pico-8 play session: mixed d-pad (fixed 12-tick cycle)

[t = 1 s] mixed d-pad (1.2s cycle ×~1): → ← ↑ ↓ + 🅾/❎ taps, ~1s
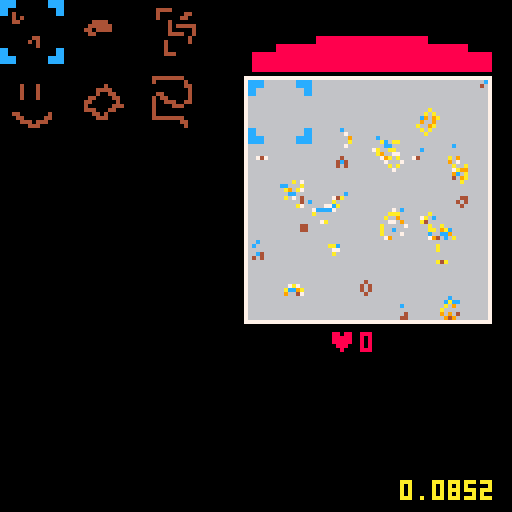
[t = 2 s] mixed d-pad (1.2s cycle ×~1): → ← ↑ ↓ + 🅾/❎ taps, ~2s
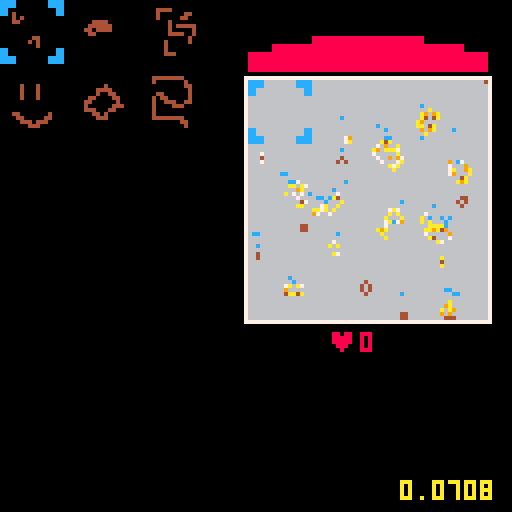
[t = 4 s] mixed d-pad (1.2s cycle ×~3): → ← ↑ ↓ + 🅾/❎ taps, ~4s
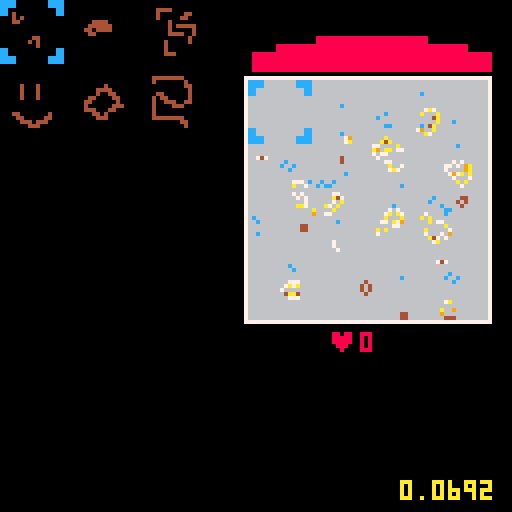
[t = 6 s] mixed d-pad (1.2s cycle ×~5): → ← ↑ ↓ + 🅾/❎ taps, ~6s
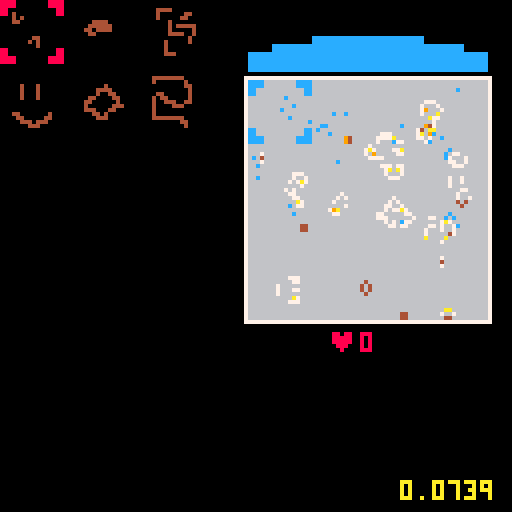

pico-8 cartridge
version 18
__lua__
-- basic

function _init()
	init_board()
	user_init()
	start_simulation()
end

function _update()
	update_interface()
end

function _draw()
	cls(0)
	draw_board(boardpos[1],boardpos[2])
	draw_interface()

	draw_log()
	
	continue_simulation()
end

log = {}
function draw_log()
	local count = 8
	print(stat(1),100,128-count,10)
	for i in all(log) do
		count += 8
		print(i,100,128-count,10)
	end
end
-->8
-- simulation

function init_board()
	boardpos = {62,20}
	board = {}
	bpop = 0
	bsize = 60
	bocolor = {7,6}
	bcolor = {4,9,10,7}
	randomize_board(500)
end

function randomize_board(count)
	board = {}
	for i = 1,count do
		board[flr(rnd()*bsize) + flr(rnd()*bsize)*bsize] = bcolor[1]
	end
end

function add_random(x,y,r,count)
	for i = 1,count do
		local xo = flr(x + rnd()*r)
		local yo = flr(y + rnd()*r)
		local idx = xo + yo*bsize
		board[idx] = bcolor[1]
	end
	start_simulation()
end

function add_stamp(x,y,st)
	sx = (st%16)*8
	sy = (flr(st/16))*8
	for i = 0,16 do
		for j = 0,16 do
			local idx = x+i + (y+j)*bsize
			if (sget(sx+i,sy+j) != 0) board[idx] = bcolor[1]
		end
	end
	start_simulation()
end


function start_simulation()
	bup = cocreate(simulate)
end

function continue_simulation()
	if (costatus(bup) == "dead") bup = cocreate(simulate)
	assert(coresume(bup))
end


function simulate()
	local new_board = {}
	for k=0,bsize*bsize do
		local sum = 0
		local mage = 0
		for xi=0,2 do
		 for yi=0,2 do
		 	i = board[k+(xi-1)+(yi-1)*bsize]
		 	if xi*yi != 1 and i != nil and i > -1 then
		 	 sum += 1
		 	 mage = max(mage,board[k+(xi-1)+(yi-1)*bsize])
		 	end
		 end
		end
		if board[k] != nil then
			if (sum > 1 and sum < 4) new_board[k] = max(1,board[k]-1)
		else
			if (sum == 3) new_board[k] = mage+1
		end
	end
	board = new_board
end

function draw_board(x,y)
	draw_edge(x,y)
	local clife = 0
	for k,i in pairs(board) do
		local c = (i == -1 and 5 or bcolor[min(flr(i/4)+1,#bcolor)])
		pset(x+k%bsize,y+flr(k/bsize),c)
		clife += 1
	end
	bpop = clife
	--draw_bar(x,y+bsize+2,clife)
end

function draw_edge(x,y)
	rectfill(x-1,y-1,x+bsize,y+bsize,bocolor[1])
	rectfill(x,y,x-1+bsize,y-1+bsize,bocolor[2])
end

--function draw_bar(x,y,fill)
--	rectfill(x-1,y,x+(fill/(bsize*sqrt(bsize)))*bsize,y+5,8)
--	rect(x-1,y,x+bsize,y+5,bocolor[1])
--end

function board_harvest(b,str)
	local ret = {}
	for k,i in pairs(b) do
		if i > -1 and rnd() < str then
			b[k] = nil
			add(ret,{x=k%bsize+boardpos[1], y=flr(k/bsize)+boardpos[2],s=i})
		end
	end
	start_simulation()
	return ret
end


-->8
-- user interface

function user_init()
	life_stored = 0
	action_state = 0
	
	suck_power = 0
	suck_pos = {boardpos[1],boardpos[2]-12}
	suck_pt = {}

	adder_pos = {0,0}
	menutiles = {3,5,7,9,11,13,35}
	menudrawpos = {0, 0}
	menuwidth = 3
	menu_pos = 0
end

function update_interface()
	if (btnp(❎)) action_state = (action_state+1)%3
	update_sucker()
	update_action()
end


function draw_interface()
	draw_sucker(suck_pos[1],suck_pos[2])
	draw_adder(adder_pos[1],adder_pos[2])
	draw_menu(menudrawpos[1],menudrawpos[2])
	draw_score(boardpos[1]+bsize/3,boardpos[2]+bsize+3)
end

function draw_score(x,y)
	print("♥",x,y,8)
	print(flr(life_stored),x+8,y,8)
end

function draw_sucker(x,y)
	-- draw sucklings
	for i in all(suck_pt) do
		pset(i.x,i.y,12)
	end

	if (suck_power > 0) then
		x += rnd()*2
		y += rnd()*2
	end

	-- draw sucker
	local cc = (action_state == 2 and 8 or 12)
	rectfill(x+16,y,x+bsize-17,y+8,cc)
	rectfill(x+6,y+2,x+bsize-7,y+8,cc)
	rectfill(x,y+4,x+bsize-1,y+8,cc)	
end

function start_sucking()
	suck_pt = board_harvest(board,suck_power)
end

function update_sucker()
	
	if #suck_pt == 0 then
		if action_state == 2 and btn(🅾️) then 
			suck_power = (suck_power+0.05) % 1
		else
			if (suck_power > 0) start_sucking()
			if (#suck_pt == 0) suck_power = 0
		end
	else
		for i in all(suck_pt) do
			i.y -= 1+rnd()
			if i.y < boardpos[2]-4 then 
				life_stored += i.s/100
				del(suck_pt,i)
			end
		end
		if (#suck_pt == 0) suck_power = 0
	end
end

function draw_adder(x,y)
	if (action_state == 1) spr(menutiles[menu_pos+1],x+boardpos[1],y+boardpos[2],2,2)
	
	if (action_state == 1) pal(12,8)
	spr(1, x+boardpos[1], y+boardpos[2],2,2)
	pal(12,12)
end

function update_action()
	if action_state == 0 then
		update_menu()
	elseif action_state == 1 then
		update_adder()
	end
end

function update_adder()
	if (btn(⬆️)) adder_pos[2] = mid(0,adder_pos[2]-1,bsize-16)
	if (btn(⬇️)) adder_pos[2] = mid(0,adder_pos[2]+1,bsize-16)
	if (btn(⬅️)) adder_pos[1] = mid(0,adder_pos[1]-1,bsize-16)
	if (btn(➡️)) adder_pos[1] = mid(0,adder_pos[1]+1,bsize-16)


	if btnp(🅾️) and life_stored > 10 then
	 --add_random(adder_pos[1],adder_pos[2],16,40)
	 add_stamp(adder_pos[1],adder_pos[2],menutiles[menu_pos+1])
	 life_stored -= 10
	end
end

function draw_menu(x,y)
	for i = 1,#menutiles do
		spr(menutiles[i],x+((i-1)%menuwidth)*18,y+flr((i-1)/menuwidth)*18,2,2)
	end
	
	if (action_state == 0) pal(12,8)
	spr(1,x+(menu_pos%menuwidth)*18,y+flr(menu_pos/menuwidth)*18,2,2)
	pal(12,12)
end

function update_menu()
	if (btnp(⬅️)) menu_pos = (menu_pos-1)%(#menutiles-1)
	if (btnp(➡️)) menu_pos = (menu_pos+1)%(#menutiles-1)
	if (btnp(⬆️)) menu_pos = (menu_pos-menuwidth)%(#menutiles-1)
	if (btnp(⬇️)) menu_pos = (menu_pos+menuwidth)%(#menutiles-1)
end
-->8
-- todo

-- add dead cells

-----------------------

-- multiple boards
-- target score for each board
-- later board with higher scores
-- later boards with fixed dead zones
-- iteration limit?
__gfx__
00000000cccc00000000cccc00000000000000000000000000000000000000000000000000000000000000000000000000000000000000000000000000000000
00000000cccc00000000cccc00000000000000000000000000000000000000000000000000000000000000000000000000000000004444444400000000000000
00700700cc000000000000cc00000000000000000000000000000000000444400000000000000000000000000000000000000000004000000040000000000000
00077000cc000000000000cc00040000000000000000000000000000000400000044000000000400040000000000000040000000000000000044000000000000
00077000000000000000000000040400000000000000000000000000000400000440000000000400040000000000004444000000000000000004000000000000
00700700000000000000000000044000000000000000044440000000000000400000000000000400040000000000004004400000000440000004000000000000
00000000000000000000000000000000000000000000444444000000000000404444400000000400040000000000440000440000004044000004000000000000
00000000000000000000000000000000000000000004404444000000000000400000400000000000000000000004400000040000004004440044000000000000
00000000000000000000000000000000000000000000440000000000000000444400400000000000000000000004000000444000004000044400000000000000
00000000000000000000000000000000440000000000000000000000000000000004000000000000000000000004440004400000004000000000000000000000
00000000000000000000000000000004040000000000000000000000000004000004000000044000000040000000044040000000004000000000000000000000
00000000000000000000000000000000040000000000000000000000000004000000000000004400000440000000004440000000004444444400000000000000
00000000cc000000000000cc00000000000000000000000000000000000004000000000000000444044400000000000000000000000000000440000000000000
00000000cc000000000000cc00000000000000000000000000000000000004440000000000000004440000000000000000000000000000000040000000000000
00000000cccc00000000cccc00000000000000000000000000000000000000000000000000000000000000000000000000000000000000000000000000000000
00000000cccc00000000cccc00000000000000000000000000000000000000000000000000000000000000000000000000000000000000000000000000000000
